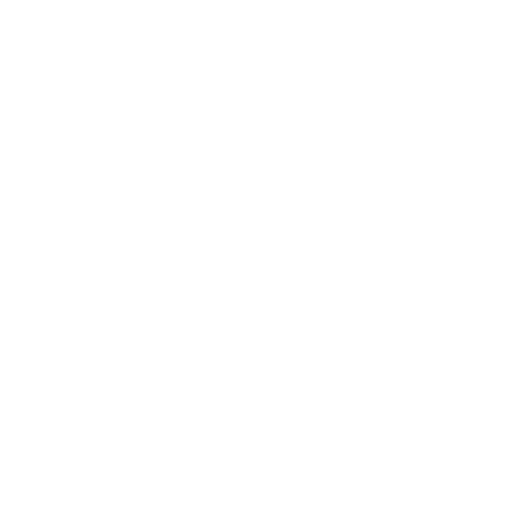
t = 0.00 s
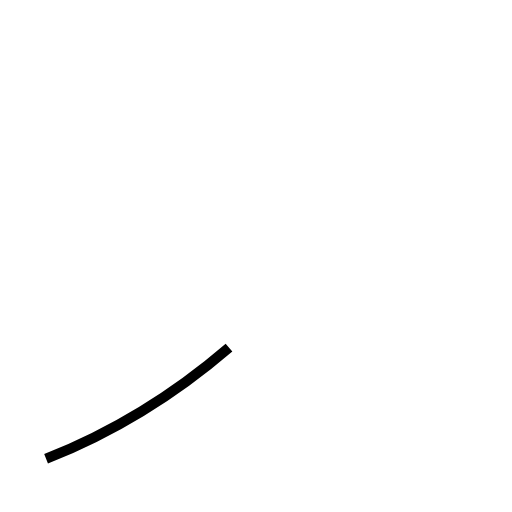
t = 0.63 s
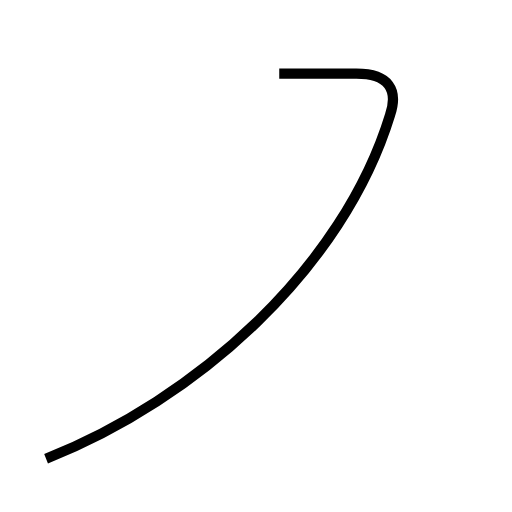
t = 1.89 s
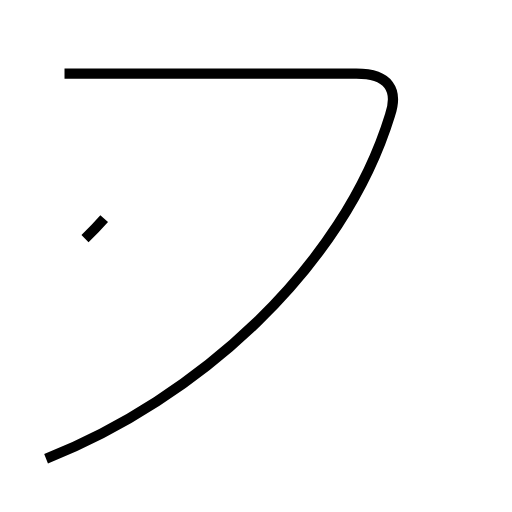
t = 2.60 s
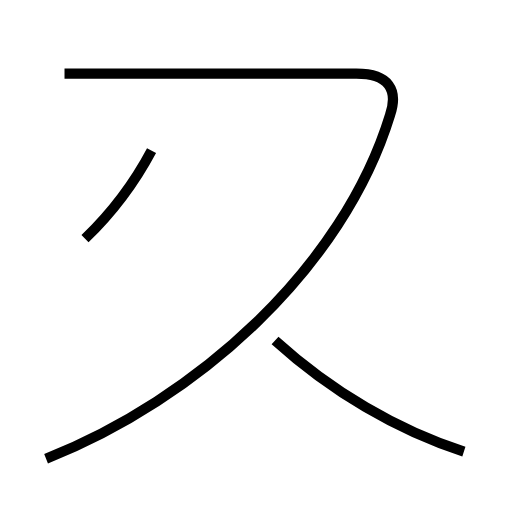
t = 3.49 s
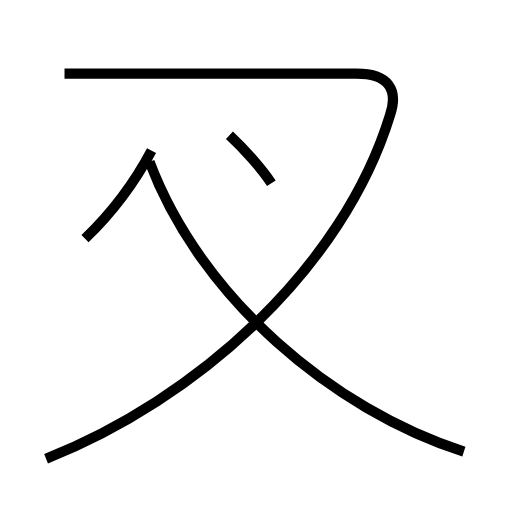
t = 4.32 s

The animated SVG that drew these frames (rendered in a browser with its animation timeline set to each time). Animation: 4 SMIL elements (animate=4); one cycle of 4.32 s.

<?xml version='1.0' encoding='utf-8'?>
<svg viewBox="0.0 -6.0 50.0 50.0" version="1.1" xmlns="http://www.w3.org/2000/svg"><rect x="-1000" y="-1000" width="2000" height="2000" stroke="white" fill="white" /><g style="fill:none;stroke:#000000;stroke-width:1"><path d="M 4.5 0.8 C 19.2 -5.0 33.5 -17.8 38.1 -32.8 C 38.9 -35.2 38.0 -36.8 34.8 -36.8 L 6.3 -36.8 " transform="translate(0.0 38.0)" stroke-dasharray="83.9913325987623" stroke-dashoffset="83.9913325987623"><animate attributeName="stroke-dashoffset" from="83.9913325987623" to="0" dur="2.519739977962869s" begin="0s; anim_end.end" fill="freeze" id="anim0" /></path><path d="M 8.3 -20.7 C 10.8 -23.1 13.1 -26.1 14.8 -29.3 " transform="translate(0.0 38.0)" stroke-dasharray="10.824063017029216" stroke-dashoffset="10.824063017029216"><animate attributeName="stroke-dashoffset" from="10.824063017029216" to="0" dur="0.32472189051087647s" begin="anim0.end" fill="freeze" id="anim1" /></path><path d="M 45.3 0.1 C 32.5 -4.0 19.6 -14.9 14.6 -28.2 " transform="translate(0.0 38.0)" stroke-dasharray="43.07892618460909" stroke-dashoffset="43.07892618460909"><animate attributeName="stroke-dashoffset" from="43.07892618460909" to="0" dur="1.2923677855382727s" begin="anim1.end" fill="freeze" id="anim2" /></path><path d="M 26.5 -26.1 C 25.6 -27.5 23.8 -29.5 22.4 -30.8" transform="translate(0.0 38.0)" stroke-dasharray="6.249683968379081" stroke-dashoffset="6.249683968379081"><animate attributeName="stroke-dashoffset" from="6.249683968379081" to="0" dur="0.18749051905137243s" begin="anim2.end" fill="freeze" id="anim_end" /></path></g></svg>
